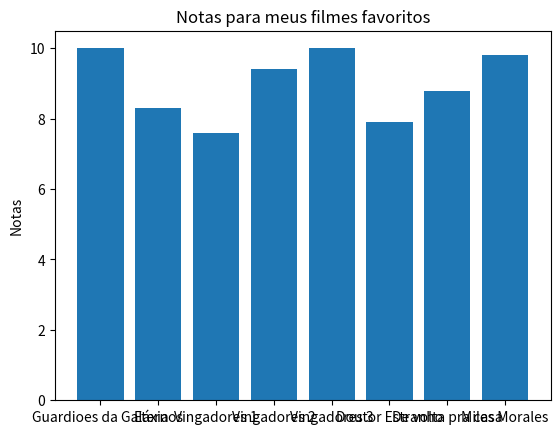

Reproduce this figure in Python.
# NOTAS IMPORTANTES: funções do módulo "pyplot", exemplificando ".axis()", levam apenas 1 ARGUMENTO, por isso
#    sempre coloque argumentos que levam mais de um elemento entre colchetes [] para ser considereado 1 argumento
#    funções que determinam a anela do gráfico, como ".plot" ou ".bar" são exceções que levam mais argumentos, mas caso
#    precise fazer um fluxo de controle, ter de se colocar o fluxo entre colchetes []
# funções são todas as ações marcadas com ponto antes da palavra, e um parênteses no final dela [.funcao()]

# (de acordo com a versão livro da USP, precisamos ajustar as coordenadas dos gráficos, oque se prova o contrário no
# livro físico original)

# importe o módulo "plot" da biblioteca "matplotlib"
from matplotlib import pyplot as p
import random

movies = ["Guardioes da Galáxia", "Eternos", "Vingadores 1", "Vingadores 2", "Vingadores 3", "Doutor Estranho"
          , "De volta pra casa", "Miles Morales"]
notas = [10.0, 8.3, 7.6, 9.4, 10.0, 7.9, 8.8, 9.8]
# notas = [random.randint(1, 10)]

# as barras de um gráfico costumam ter 0.8 de espaço, então, adicionaremos 0.1 para às coordenadas á esquerda para que
# as barras sejam centralizadas
# xs = [i + 0.1 for i, _ in enumerate(movies)] (versão livro da USP)

# as barras do gráfico com as coordenadas X á esquerda [xs], alturas [num_oscars]
# p.bar(xs, notas) (versão livro da USP)
p.bar(movies, notas)
# p.bar ( eixo X, eixo Y)

p.ylabel("Notas")
p.title("Notas para meus filmes favoritos")

# coloca os nomes dos filmes centralizados na variável [xs]
# p.xticks([i + 0.5 for i, _ in enumerate(movies)], movies) (versão livro da USP)

# e mostre o gráfico
p.show()
